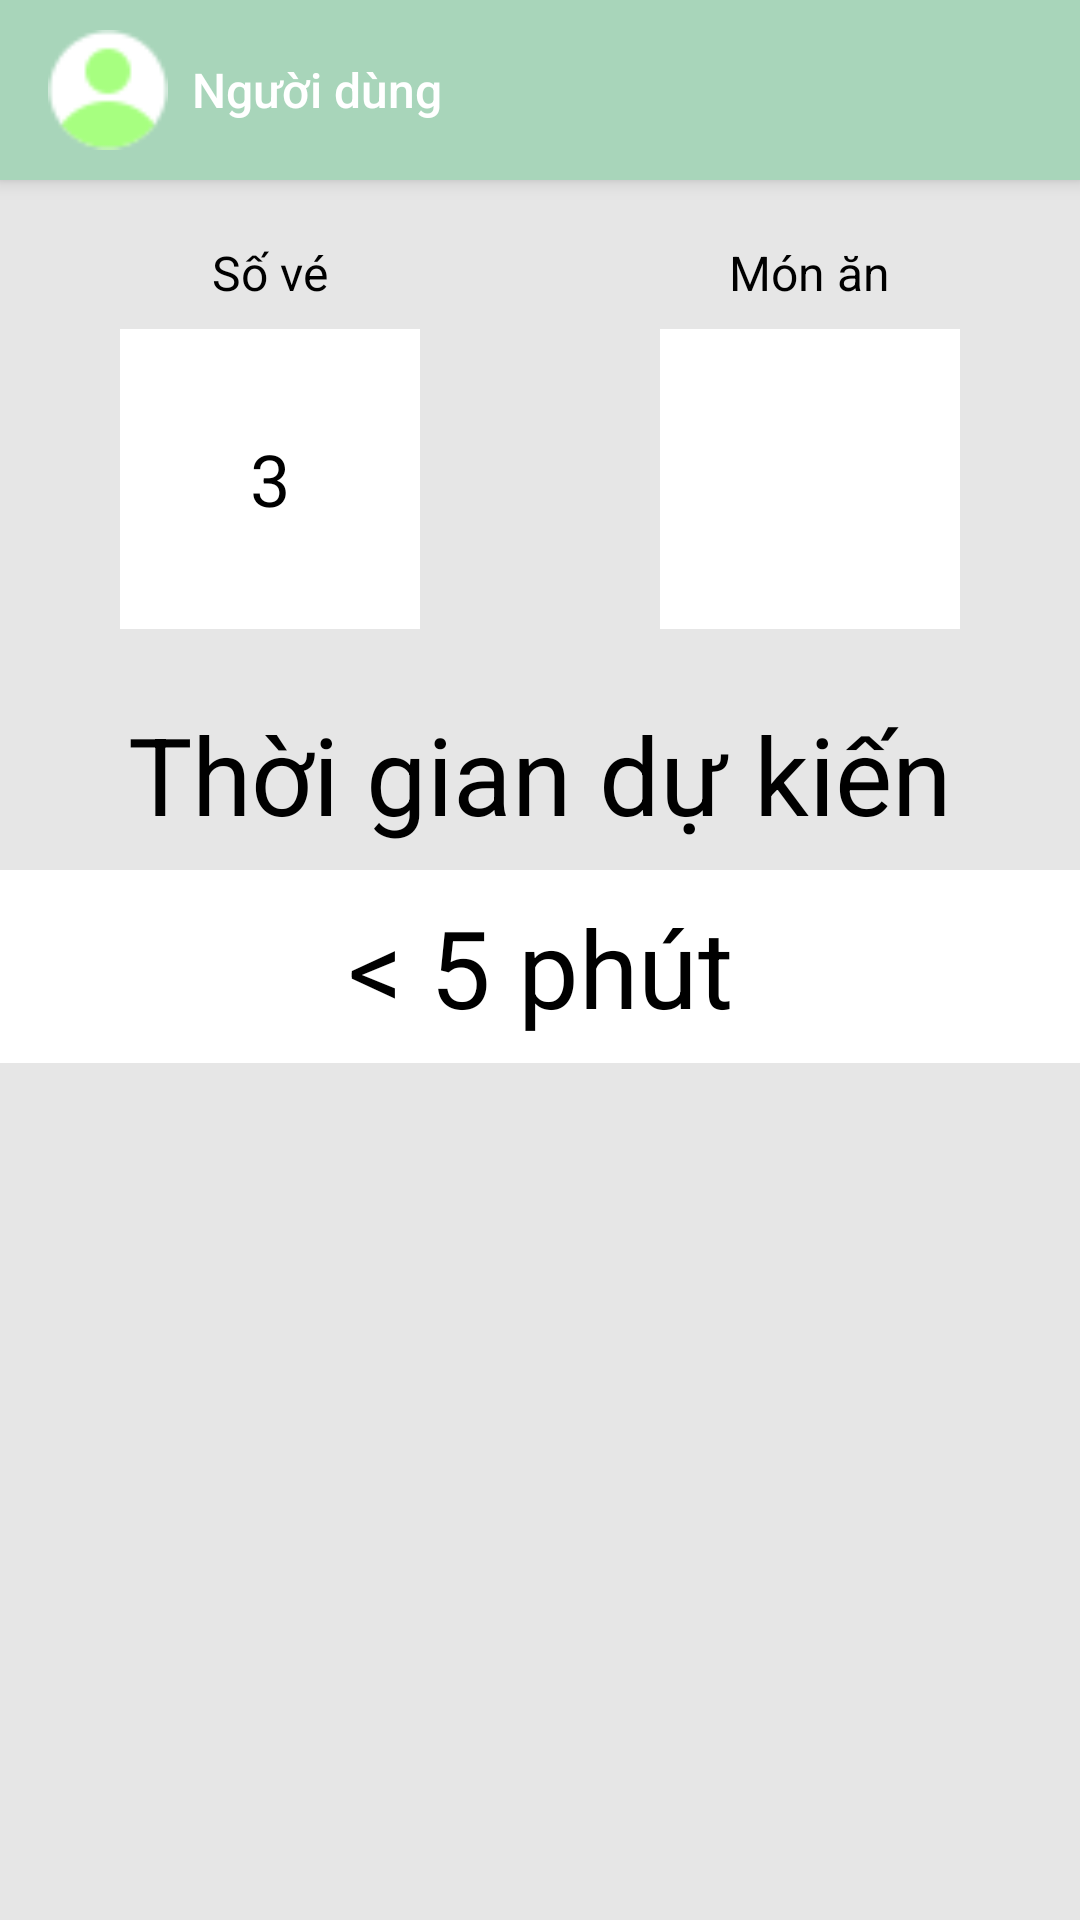

Android layout source for this screen:
<!-- AndroidManifest.xml: application theme Theme.CanteenRunner -->
<!-- res/layout/act10_estimate_time.xml -->
<LinearLayout
    xmlns:android="http://schemas.android.com/apk/res/android"
    xmlns:tools="http://schemas.android.com/tools"
    android:layout_width="match_parent"
    android:layout_height="match_parent"
    android:orientation="vertical"
    android:background="#E6E6E6"
>

    
    <include
        layout="@layout/header"
        android:layout_width="match_parent"
        tools:ignore="IncludeLayoutParam" />
    
    <LinearLayout
        android:layout_width="match_parent"
        android:layout_height="wrap_content"
        android:orientation="horizontal"
        android:gravity="center"
        android:layout_marginBottom="24dp"
        android:weightSum="2">

        
        <LinearLayout
            android:layout_width="0dp"
            android:layout_height="wrap_content"
            android:orientation="vertical"
            android:gravity="center"
            android:layout_weight="1">

            <TextView
                android:id="@+id/tv_ticket_label"
                android:layout_width="wrap_content"
                android:layout_height="wrap_content"
                android:text="Số vé"
                android:textSize="16sp"
                android:textColor="@color/black"
                android:paddingBottom="8dp" />

            <TextView
                android:id="@+id/tv_ticket_number"
                android:layout_width="100dp"
                android:layout_height="100dp"
                android:background="@color/white"
                android:text="3"
                android:gravity="center"
                android:textSize="24sp"
                android:textColor="@color/black" />
        </LinearLayout>

        
        <LinearLayout
            android:layout_width="0dp"
            android:layout_height="wrap_content"
            android:orientation="vertical"
            android:gravity="center"
            android:layout_weight="1">

            <TextView
                android:id="@+id/tv_food_label"
                android:layout_width="wrap_content"
                android:layout_height="wrap_content"
                android:text="Món ăn"
                android:textSize="16sp"
                android:textColor="@color/black"
                android:paddingBottom="8dp" />

            <ImageView
                android:id="@+id/iv_food_image"
                android:layout_width="100dp"
                android:layout_height="100dp"
                android:background="@color/white" />
        </LinearLayout>
    </LinearLayout>

    
    <TextView
        android:id="@+id/tv_estimated_time_label"
        android:layout_width="match_parent"
        android:layout_height="wrap_content"
        android:text="Thời gian dự kiến"
        android:textSize="36sp"
        android:gravity="center"
        android:textColor="@color/black"
        android:layout_marginBottom="8dp" />

    <TextView
        android:id="@+id/tv_estimated_time"
        android:layout_width="match_parent"
        android:layout_height="wrap_content"
        android:text="&lt; 5 phút"
        android:textSize="36sp"
        android:gravity="center"
        android:textColor="@color/black"
        android:background="@color/white"
        android:padding="8dp" />
</LinearLayout>
<!-- res/layout/header.xml (included above) -->
<LinearLayout
    xmlns:android="http://schemas.android.com/apk/res/android"
    xmlns:app="http://schemas.android.com/apk/res-auto"
    android:layout_width="match_parent"
    android:layout_height="60dp"
    android:orientation="horizontal"
    android:paddingLeft="16dp"
    android:paddingRight="16dp"
    android:layout_marginBottom="20dp"
    android:background="#A8D5BA"
    android:elevation="4dp"
    android:gravity="center_vertical">

    <ImageView
        android:id="@+id/iv_avatar"
        android:layout_width="40dp"
        android:layout_height="40dp"
        android:src="@drawable/ic_avatar_placeholder"
        android:scaleType="centerCrop"
        android:background="@drawable/rounded_avatar_background"
        android:layout_marginEnd="8dp" />

    <TextView
        android:id="@+id/tv_username"
        android:layout_width="wrap_content"
        android:layout_height="wrap_content"
        android:text="Người dùng"
        android:textSize="16sp"
        android:textColor="#FFFFFF"
        android:fontFamily="sans-serif-medium"/>

    <View
        android:layout_width="0dp"
        android:layout_height="wrap_content"
        android:layout_weight="1" />

    <ImageView
        android:id="@+id/iv_menu"
        android:layout_width="32dp"
        android:layout_height="32dp"
        android:src="@drawable/ic_menu"
        android:padding="4dp"
        app:tint="#FFFFFF" />
    </LinearLayout>
<!-- resources referenced by this layout -->
<resources>
  <color name="black">#FF000000</color>
  <color name="white">#FFFFFFFF</color>
  <!-- drawable ic_avatar_placeholder: png bitmap (drawable, 1009 bytes) -->
  <style name="Theme.CanteenRunner" parent="Base.Theme.CanteenRunner" />
  <style name="Base.Theme.CanteenRunner" parent="Theme.Material3.DayNight.NoActionBar">
          
          <item name="colorPrimary">@color/lightGreen</item>
      </style>
  <color name="lightGreen">#943D7E3F</color>
</resources>
